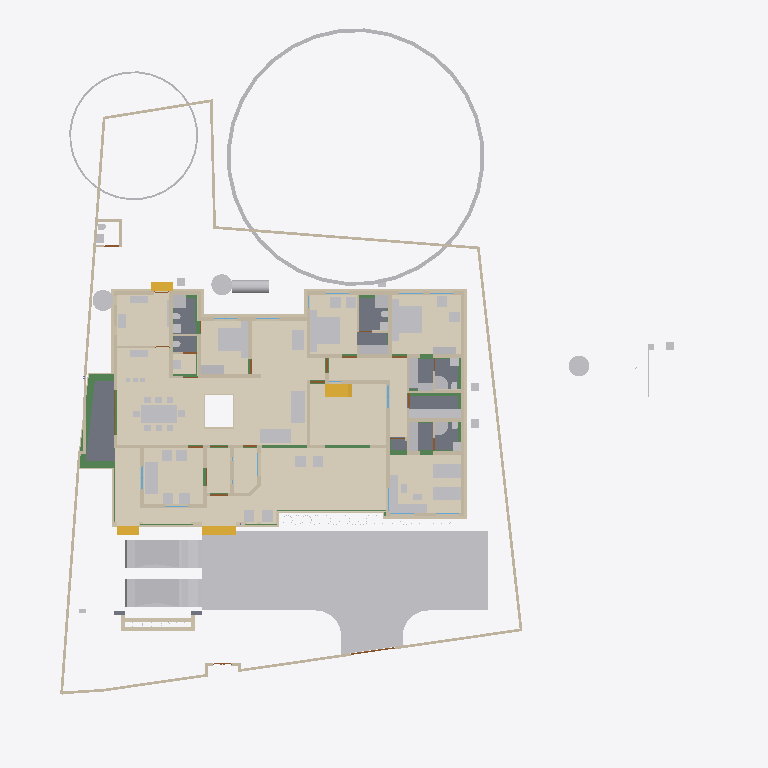
Plan cut of the same IFC building model at storey 'Plumbing' (level 0.00 m, cut at 1.40 m), seen from above with north up, elements coloured by IFC class (only those large enough to see are counted): 86 other elements (light grey), 79 walls (beige), 20 beams (green), 15 coverings (cream), 8 slabs (grey), 4 stair flights (yellow), 3 doors (brown), 2 windows (light blue). Cut surfaces are drawn darker.
Extent 43.3 m × 47.6 m × 17.7 m (x, y, z). Storeys (9): Footing at -0.87 m; 00 at 0.00 m; Verandah at 0.00 m; Plumbing at 0.00 m; GF at 0.45 m; GFLintel at 2.55 m; FF at 3.45 m; GF-E at 3.45 m; FFtop at 5.70 m. Elements (916): 275 IfcBeam, 275 IfcWall, 66 IfcFurniture, 47 IfcCovering, 44 IfcColumn, 31 IfcWindow, 29 IfcGeographicElement, 27 IfcDoor, 21 IfcSlab, 18 IfcSanitaryTerminal, 12 IfcElectricAppliance, 11 IfcEarthworksFill.

HEADER;
FILE_DESCRIPTION(('ViewDefinition[DesignTransferView]'),'2;1');
FILE_NAME('Sreekesh.ifc','2025-06-27T17:38:34+05:30',(),(),'IfcOpenShell 0.8.3-alpha250613','Bonsai 0.8.3-alpha250613-9b8357c','Nobody');
FILE_SCHEMA(('IFC4X3'));
ENDSEC;
DATA;
#1=IFCPROJECT('0aPvmvJuf5owphcfiKWAsN',$,'My Project',$,$,$,$,(#14,#26),#9);
#30=IFCSITE('3jTVXq97zE2OZTfzZH9iYT',$,'My Site',$,$,#53,$,$,$,$,$,$,$,$);
#211744=IFCSITE('2pH2ecD1v9bgK8psTEcl$_',$,'Site',$,$,#211760,#211754,$,$,$,$,$,$,$);
#36=IFCBUILDING('3Bt1MypEf4fuqFfshm9kTs',$,'My Building',$,$,#59,$,$,$,$,$,$);
#333137=IFCBUILDING('2u05Cn$TD6OPdaLJzvNsxO',$,'GFWall',$,$,#333157,$,$,$,$,$,$);
#339211=IFCBUILDING('002Xt49mzDahM74jmffgUi',$,'GF-P',$,$,#339231,$,$,$,$,$,$);
#42=IFCBUILDINGSTOREY('3Yt8GBe1vE1Byt_$JKaQnQ',$,'GF',$,$,#7313,$,$,$,$);
#8023=IFCBUILDINGSTOREY('3LNq90aff4Xhn4xfthWyFx',$,'00',$,$,#8039,$,$,$,$);
#71986=IFCBUILDINGSTOREY('1ZF$IMkzjA5efl8XVVA8ry',$,'FFtop',$,$,#72046,$,$,$,$);
#72129=IFCBUILDINGSTOREY('1Nt2vvvNTB5u0X$NIke4ti',$,'GFLintel',$,$,#280967,$,$,$,$);
#83382=IFCBUILDINGSTOREY('2do7yjy$r1eOSN7_GxsK9f',$,'FF',$,$,#83409,$,$,$,$);
#301077=IFCBUILDINGSTOREY('1n3LFyF6X708Cvo1r86gbR',$,'Footing',$,$,#301097,$,$,$,$);
#340744=IFCBUILDINGSTOREY('0$aAKYJlj1sB8ELKRxTL7n',$,'GF-E',$,$,#340770,$,$,$,$);
#360055=IFCBUILDINGSTOREY('2kU8qRmBnF7foRmD37T33I',$,'Verandah',$,$,#360071,$,$,$,$);
#367233=IFCBUILDINGSTOREY('3r39yX7tr10xAjP1zlM9FN',$,'Plumbing',$,$,#367249,$,$,$,$);
#363541=IFCCOURSE('0hYJyXEsXANxqeScN2ddTn',$,'Course',$,$,#364727,#363556,$,$);
#330851=IFCCOVERING('3kms8ObvT2A83v6EkiQCtZ',$,'Covering',$,$,#332110,#330862,$,$);
#345031=IFCCOVERING('3RPlCoLTXEkg2LQ5VmhLHT',$,'Covering',$,$,#361378,#345042,$,$);
#339298=IFCCOVERING('0RcNbxwC1BPO6vPsSe5hv0',$,'Covering',$,$,#339326,#339309,$,$);
#158109=IFCGEOGRAPHICELEMENT('1ICn9VC11DLu$jSeyjW6na',$,'GeographicElement',$,$,#159277,#158141,$,$);
#344009=IFCCOVERING('2wUE701ff3ZBcv_UhuFthK',$,'Covering',$,$,#344035,#344020,$,$);
#344036=IFCCOVERING('0d2zgKDdP8dwFGBu$GD38F',$,'Covering',$,$,#344995,#344047,$,$);
#339327=IFCCOVERING('2gdKm_COPCGQt2$pqnEIyy',$,'Covering',$,$,#339363,#339338,$,$);
#343848=IFCCOVERING('0UuWKOFoDDYvmplRYi7h7d',$,'Covering',$,$,#343876,#343859,$,$);
#70155=IFCVEHICLE('3fs_92XJnE9xh12t4cEAUA',$,'Vehicle',$,$,#189081,#70187,$,$);
#146729=IFCVEHICLE('0zRPRsukT96P6cuFPGiKs1',$,'Vehicle',$,$,#189086,#146742,$,$);
#330794=IFCSLAB('2m4RWmARb8ng3Ygm017ww6',$,'Slab',$,$,#332135,#330805,$,$);
#343982=IFCCOVERING('3pEdpTjbjFLQ$oJNw_068r',$,'Covering',$,$,#344008,#343993,$,$);
#343931=IFCCOVERING('0kYX189Jf7CBGn9ceIdHnd',$,'Covering',$,$,#343981,#343942,$,$);
#330566=IFCSLAB('1KV5e4N_LAjfJ$UL2nwl3p',$,'Slab',$,$,#332115,#330577,$,$);
#343877=IFCCOVERING('3Wi1uDf0TEzBEG7DUo_LFE',$,'Covering',$,$,#343903,#343888,$,$);
#66022=IFCWALL('2FUeR5sFb9uwjJGdeVWABU',$,'Wall',$,$,#212658,#66028,$,$);
#343904=IFCCOVERING('2DZod39rv4RxPbk5$8U$JL',$,'Covering',$,$,#344990,#343915,$,$);
#330504=IFCSLAB('03xIm3ukzAoQYSdD2H4JTp',$,'Slab',$,$,#330534,#330515,$,$);
#330623=IFCSLAB('2hl_cfSjf0sAYKs4IehkNU',$,'Slab',$,$,#330653,#330634,$,$);
#330654=IFCSLAB('0zeqns1fb6GQhZZBUNJUl9',$,'Slab',$,$,#332120,#330665,$,$);
#35081=IFCFURNITURE('24hcVyXrH4tf35GE4proyw',$,'Furniture',$,$,#355898,#35113,$,$);
#40270=IFCFURNITURE('1aP3zeWsL0ZQXEuRipuWXs',$,'Furniture',$,$,#355903,#40283,$,$);
#158156=IFCGEOGRAPHICELEMENT('2JlHSkVhjCZPlJyc1W8A6K',$,'GeographicElement',$,$,#159282,#158188,$,$);
#65997=IFCWALL('1DC2$ngnnDR8Q9h6mAR0js',$,'Wall',$,$,#345521,#66003,$,$);
#76812=IFCFURNITURE('0TjK6ZDxX03eSWHk61hTjB',$,'Furniture',$,$,#355958,#87231,$,$);
#309133=IFCWALL('2VcyNDgMn9VgDTDYN_$YR$',$,'Wall',$,$,#315096,#309144,$,$);
#90359=IFCWALL('3p_Mlr$7n7WPwtZxEevqS4',$,'Wall',$,$,#333323,#90370,$,$);
#285749=IFCWALL('23M4dZECv7RPP4RWKkyrhY',$,'Wall.082',$,$,#286025,#285760,$,$);
#338796=IFCFURNITURE('36fJsTb99Eyh2vWH1pKTwS',$,'Furniture',$,$,#353340,#338805,$,$);
#222195=IFCWALL('2ixJvC9dH599amejUM2w6G',$,'Wall',$,$,#293165,#222215,$,$);
#330680=IFCSLAB('2fqwCXX4D8Vwt6ELtzQYwL',$,'Slab',$,$,#332125,#330691,$,$);
#356144=IFCCOVERING('1zMDy9b99F78g0pPFmqkhi',$,'Covering',$,$,#356212,#356160,$,$);
#3067=IFCWALL('3GZ$skLXf6OgGR8mfLciD_',$,'Wall',$,$,#333298,#3073,$,$);
#367943=IFCTANK('0zlhS4RPL7lRfPwGcdKWnU',$,'Tank',$,$,#367957,#367966,$,$);
#209390=IFCFURNITURE('1qta$LkA5AceF3Xp8O0QAN',$,'Furniture',$,$,#356023,#209402,$,$);
#33248=IFCFURNITURE('2bin7WsULDjPeLfYKRFVAv',$,'Furniture',$,$,#355918,#33261,$,$);
#3520=IFCWALL('1kfIyPN_b4JPSDED46DDvv',$,'Wall',$,$,#333253,#3526,$,$);
#332270=IFCBEAM('2xaS$r06b4vf3tMS9n7DUs',$,'Beam',$,$,#360247,#332289,$,$);
#33203=IFCFURNITURE('17qZxJfnjAUwxgeyWuttn3',$,'Furniture',$,$,#355913,#33235,$,$);
#119695=IFCFURNITURE('0QVhsRe3v2xh1mazg7g3pY',$,'Furniture',$,$,#355923,#119726,$,$);
#40382=IFCFURNITURE('3pKgwG2ITCbQ1PcX8XbhFK',$,'Furniture',$,$,#355908,#40414,$,$);
#369916=IFCCOVERING('3HWV9OZZz6DxRQIJbYTFsv',$,'Covering',$,$,#371503,#369932,$,$);
#18348=IFCWALL('1c7n2BYDr8yh53xvaRXxqS',$,'Wall',$,$,#333238,#18359,$,$);
#40437=IFCFURNITURE('0T3ErBLYfCbANjLJsek21j',$,'Furniture.012',$,$,#355938,#40450,$,$);
#356625=IFCSTAIRFLIGHT('11NzQP0GP46gGH8bKAxyP$',$,'StairFlight',$,$,#356713,#356634,$,13,12,0.176923073255099,0.100000001490116,.STRAIGHT.);
#226167=IFCWALL('1JVywoPUH41xuuLQv_Mf23',$,'Wall.082',$,$,#226244,#226178,$,$);
#345472=IFCWALL('0yhntx_XHBtOwqFxJIUy0e',$,'Wall.082',$,$,#345566,#345483,$,$);
#344854=IFCWASTETERMINAL('3h7h8u_I98lOH4BWXVcUCV',$,'WasteTerminal',$,$,#345025,#344866,$,$);
#344882=IFCWASTETERMINAL('0v1hqfc$r1$wf5R2fPkqwY',$,'WasteTerminal',$,$,#345030,#344893,$,$);
#356399=IFCCOVERING('2Adp7p7Vr1eu_pEkAkRGdd',$,'Covering',$,$,#356451,#356433,$,$);
#322593=IFCBEAM('0JThVjgLz2c8tnzX3fx6cE',$,'Beam',$,$,#323689,#322604,$,$);
#378486=IFCWASTETERMINAL('1uBGk1gxzE9hTrqFRynQQB',$,'WasteTerminal',$,$,#387893,#378485,$,$);
#2959=IFCWALL('3OEI3BHmD4XPtrMwXvI884',$,'Wall',$,$,#333218,#2970,$,$);
#2872=IFCWALL('0VICnwrYLCM9IhHcjSiD9g',$,'Wall',$,$,#333268,#2879,$,$);
#309107=IFCWALL('01iQiyD9jF981ZNgDvXuAr',$,'Wall',$,$,#315514,#309118,$,$);
#41614=IFCSTAIRFLIGHT('3mjK21MVj5Wxp88atmNL9l',$,'StairFlight',$,$,#143920,#41646,$,2,1,0.150000005960464,0.25,.STRAIGHT.);
#308639=IFCWALL('0UYp14YpP1MAW0yCb4nw87',$,'Wall',$,$,#315836,#308650,$,$);
#286754=IFCFURNITURE('0CTrKXjzT4nwS33fIVpOOp',$,'Furniture',$,$,#356128,#286765,$,$);
#65947=IFCWALL('08s$eE7qfC1vtHJbeTdsNK',$,'Wall',$,$,#211965,#65953,$,$);
#286840=IFCFURNITURE('2gS_n6rBD4phTUvATNAFvz',$,'Furniture',$,$,#356123,#286851,$,$);
#18016=IFCWALL('2qNYwIywzDnw0eOADeB3_0',$,'Wall',$,$,#333363,#18027,$,$);
#110356=IFCWALL('3Jc2L501zCIf2lBfrewdbK',$,'Wall',$,$,#292962,#110367,$,$);
#65878=IFCWALL('1RxXXtAKb3$uqm3spal5Ab',$,'Wall.049',$,$,#212025,#65884,$,$);
#73976=IFCFURNITURE('0_rDbuDo58VxsMmqMXWGXl',$,'Furniture',$,$,#355953,#73989,$,$);
#18525=IFCWALL('2nl9frQ2v9fwHEG6jroVG1',$,'Wall',$,$,#333413,#18536,$,$);
#101757=IFCWALL('3Re5U6AfH5hRjhCU8HzlUQ',$,'Wall',$,$,#149415,#101777,$,$);
#51281=IFCFURNITURE('055N_$xmX9ZQbc0CYFtvE3',$,'Furniture',$,$,#355943,#73671,$,$);
#51371=IFCFURNITURE('0yYwZAg3jFQvkxBxQ0MGp1',$,'Furniture',$,$,#355948,#73713,$,$);
#8133=IFCWALL('2NV9tTUID8IOq7fV7oI$I_',$,'Wall',$,$,#149410,#8144,$,$);
#18392=IFCWALL('2Hkjxieqv1Fue5ySQ6NeWL',$,'Wall',$,$,#333293,#18403,$,$);
#18646=IFCWALL('20GHUXbGDFDBHE5XphavUy',$,'Wall',$,$,#333423,#18657,$,$);
#18588=IFCWALL('0dH3P3qYrCC8jvNsEw9m9T',$,'Wall',$,$,#333478,#18599,$,$);
#309185=IFCWALL('1RTxTTrCL8QeAofqzjoycv',$,'Wall',$,$,#314935,#309196,$,$);
#309159=IFCWALL('1V_dIHu1r0A9eGkskasoOA',$,'Wall',$,$,#316323,#309170,$,$);
#327920=IFCBEAM('1u9voof95Cp8BkjJqPE6_U',$,'Beam',$,$,#360277,#327939,$,$);
#4130=IFCWALL('1AvIXg7ED1P9NhJbZDV_E1',$,'Wall',$,$,#333378,#4141,$,$);
#4009=IFCWALL('2lHSG51rHEfeNsY_Rnf304',$,'Wall',$,$,#333173,#4020,$,$);
#356323=IFCCOVERING('0Kr30ECcLEcfNCKSKvTgbF',$,'Covering',$,$,#356393,#356375,$,$);
#18042=IFCWALL('3bhXUDB39FaPZW_NASdZlT',$,'Wall',$,$,#333503,#18053,$,$);
#205023=IFCWALL('2UCXlaZiz9gRZ4iLCU3mzL',$,'Wall',$,$,#333473,#205034,$,$);
#78352=IFCFURNITURE('3keQdM9i5FJ9JBwmsM_Qg3',$,'Furniture',$,$,#355933,#286314,$,$);
#285691=IFCWALL('3FXX66X1H7gQUhINB1ZqHj',$,'Wall.082',$,$,#285831,#285702,$,$);
#41688=IFCSTAIRFLIGHT('0VcD2gJAfBIuw$lMxDzKKO',$,'StairFlight',$,$,#283276,#118718,$,2,1,0.150000005960464,0.25,.STRAIGHT.);
#79990=IFCSTAIRFLIGHT('1DnY2XVefC_QhnIFzju6yh',$,'StairFlight',$,$,#80105,#148959,$,$,$,$,$,$);
#321451=IFCBEAM('3708yRWgLANO$UXD9FgLFU',$,'Beam',$,$,#321653,#321462,$,$);
#18672=IFCWALL('0s5YaOi8jF58ocUKtzFB68',$,'Wall',$,$,#333183,#18683,$,$);
#4072=IFCWALL('0Y3rN168r7Jxb0OqetfU7X',$,'Wall',$,$,#333448,#4083,$,$);
#16913=IFCWALL('3FSYpd1tn9SgCqZ8sPMfkT',$,'Wall',$,$,#333223,#16924,$,$);
#18194=IFCWALL('1AbV9w0nLBfPekv$ii5eki',$,'Wall',$,$,#333348,#18205,$,$);
#3151=IFCWALL('2frHB1bR9FtP23RXamn7Ko',$,'Wall',$,$,#333488,#3162,$,$);
#50229=IFCSANITARYTERMINAL('1fOwUzmtv9afxOsUQO0pB7',$,'SanitaryTerminal',$,$,#51448,#50242,$,$);
#52186=IFCSANITARYTERMINAL('31xwdd6k9ESw7YnQ1LspId',$,'SanitaryTerminal',$,$,#52351,#52199,$,$);
#322219=IFCBEAM('0SNQ61idv8nAn9s$w1aH4x',$,'Beam',$,$,#322295,#322230,$,$);
#322340=IFCBEAM('3$k90v2JXBwOG_BKNDj5UO',$,'Beam',$,$,#324461,#322351,$,$);
#4193=IFCWALL('1S26G2gIX1gA7ikyBlvCVo',$,'Wall',$,$,#333513,#4204,$,$);
#24001=IFCWALL('3hphgpD2b28xqT53FPskSj',$,'Wall',$,$,#333408,#24012,$,$);
#80282=IFCFURNITURE('3InpbPAMj2MBzrSOMYlvHV',$,'Furniture',$,$,#355928,#286215,$,$);
#23938=IFCWALL('0ZZEq2syzEPfO9qD2AQWDv',$,'Wall',$,$,#333523,#23949,$,$);
#327954=IFCBEAM('0sP03oSW15$QcfoTPLiBso',$,'Beam',$,$,#360297,#327973,$,$);
#106041=IFCSANITARYTERMINAL('3sA1eoE299ufpxJw1HaYmz',$,'SanitaryTerminal',$,$,#106132,#109542,$,$);
#51057=IFCSANITARYTERMINAL('1TZeRF9t54uwS6h95ZvvLS',$,'SanitaryTerminal',$,$,#206007,#109527,$,$);
#18431=IFCWALL('0_Fa$t1jbFZejYJKQtXQPU',$,'Wall',$,$,#334104,#18442,$,$);
#321351=IFCBEAM('1002koZ$TEXecTxtQvSjVq',$,'Beam',$,$,#321418,#321362,$,$);
#308743=IFCWALL('3Tnn_JHV999eTqU$lk38Gu',$,'Wall',$,$,#316036,#308754,$,$);
#4400=IFCWALL('2EfOldwLX0nA3x6s$146tT',$,'Wall',$,$,#333193,#4411,$,$);
#34232=IFCFURNITURE('0VTCb1Evn558OH68N69Eaz',$,'Furniture',$,$,#356043,#147210,$,$);
#339260=IFCSANITARYTERMINAL('22ts_fh1nCU9faEipitUCJ',$,'SanitaryTerminal',$,$,#356456,#339273,$,$);
#34185=IFCFURNITURE('2BE9a6LpL91PCj4_J$x9Rr',$,'Furniture',$,$,#356033,#147166,$,$);
#119627=IFCFURNITURE('0dDpUaa6nCsfvkcRPls5fd',$,'Furniture',$,$,#356068,#147320,$,$);
#147480=IFCFURNITURE('00YQdIzvr0bv6uDTc6vlmO',$,'Furniture',$,$,#356073,#147493,$,$);
#109955=IFCWALL('0m53cJKujAOwiy8OxGf4Uf',$,'Wall',$,$,#212433,#109966,$,$);
#233068=IFCFURNITURE('2s9hVLrcDA5wvNZJTkkoKg',$,'Furniture',$,$,#356093,#233081,$,$);
#34206=IFCFURNITURE('0Tjm9jror8bPxG689sHAj8',$,'Furniture',$,$,#356038,#147188,$,$);
#222753=IFCFURNITURE('3mJ1p$bc56UALxWDJNN0rm',$,'Furniture',$,$,#356078,#222766,$,$);
#222781=IFCFURNITURE('0v7OEyCvr39hZF6L_IZlKk',$,'Furniture',$,$,#356083,#222794,$,$);
#73868=IFCFURNITURE('0sWiAZchD9CQr_lkdFZUTW',$,'Furniture',$,$,#356133,#352126,$,$);
#328429=IFCWALL('2kbqNKfzvEQ9JHWg3KnlRz',$,'Wall',$,$,#360107,#328449,$,$);
#119648=IFCFURNITURE('1JYWbcuBf30ORcWZXivos0',$,'Furniture',$,$,#356028,#147144,$,$);
#35844=IFCFURNITURE('18HlnwBc9DnAvKFnG7c4d9',$,'Furniture',$,$,#356048,#147232,$,$);
#35870=IFCFURNITURE('0zixzxSUv7NBPjkhBn6BwL',$,'Furniture',$,$,#356053,#147254,$,$);
#35896=IFCFURNITURE('076SYXiXP7jhnOyre$gCoP',$,'Furniture',$,$,#356058,#147276,$,$);
#119601=IFCFURNITURE('3zxgQVx3X9e9K7Uitk4v3$',$,'Furniture',$,$,#356063,#147298,$,$);
#233035=IFCFURNITURE('2H$5BrOv18cvst8X4y554L',$,'Furniture',$,$,#356088,#233048,$,$);
#328180=IFCWALL('0ABhG_1I127Plb3g$lDZDb',$,'Wall',$,$,#360097,#328200,$,$);
#93900=IFCBEAM('0gdpNefCnB7wAvxTxiZvHd',$,'Beam',$,$,#285184,#93911,$,$);
#329035=IFCWALL('2$n50xrj53zPnnhI4Jq0HX',$,'Wall',$,$,#360082,#329055,$,$);
#120632=IFCWALL('2Lqjpf9Aj0Vh1iBvOWYUCR',$,'Wall',$,$,#333458,#120643,$,$);
#24504=IFCWALL('2_1GARUmnBv8h1fVKiMUG8',$,'Wall',$,$,#370295,#24515,$,$);
#323590=IFCBEAM('2KvW8IAv97GwnpIknpGcni',$,'Beam',$,$,#323799,#323601,$,$);
#23640=IFCWALL('0_SaQ7wpHF8PQbZNvLqwvm',$,'Wall',$,$,#370255,#23651,$,$);
#23777=IFCWALL('1ASg6knUz7cALk6Wf7iLsx',$,'Wall',$,$,#333483,#23788,$,$);
#308821=IFCWALL('1i1s3DTsXFIxiXVYQrmqhu',$,'Wall',$,$,#317395,#308832,$,$);
#308535=IFCWALL('1uDvQF6MrF2xTGN_X2nfwO',$,'Wall',$,$,#317173,#308546,$,$);
#323821=IFCBEAM('1t67V$RoL7uxUKYWHLvP$f',$,'Beam',$,$,#324332,#323832,$,$);
#355401=IFCFURNITURE('1ZMS8SRrzDlwZAJNK6Cc1b',$,'Furniture',$,$,#356098,#355415,$,$);
#116908=IFCWALL('1k3YgD4uj5vPZWbPgSVuxU',$,'Wall.049',$,$,#212306,#116919,$,$);
#4589=IFCWALL('3bxDDefdT5ye1dowu7JjI8',$,'Wall',$,$,#370245,#4600,$,$);
#4251=IFCWALL('0Bt3ZVIAf4Xxxu9dLd3uEo',$,'Wall',$,$,#333208,#4262,$,$);
#51158=IFCSANITARYTERMINAL('3QJcMKfmH65Aqe43mag0dZ',$,'SanitaryTerminal',$,$,#206002,#51190,$,$);
#51397=IFCSANITARYTERMINAL('3twKXpJgX3DQcQMUJPSheZ',$,'SanitaryTerminal',$,$,#105095,#51410,$,$);
#52207=IFCSANITARYTERMINAL('1n5C8zUKXDff8l5gxkv8r8',$,'SanitaryTerminal',$,$,#353385,#52220,$,$);
#52306=IFCSANITARYTERMINAL('2gt_GNNGfB4AgAa5J8C0HU',$,'SanitaryTerminal',$,$,#52361,#52319,$,$);
#344957=IFCDISTRIBUTIONCHAMBERELEMENT('0oEpjQHxH1QAA_Te2ccyVt',$,'DistributionChamberElement',$,$,#345820,#344965,$,$);
#355532=IFCFURNITURE('2ixD7L4W9Bx8pq5JDxu0EW',$,'Furniture',$,$,#356108,#355546,$,$);
#117002=IFCWALL('2_YAAq8JL4QhCYm3Y6yZZ5',$,'Wall.049',$,$,#212688,#117013,$,$);
#205235=IFCWALL('0j$uZz88bBJw4YgnSugDAy',$,'Wall',$,$,#370225,#205266,$,$);
#116735=IFCDOOR('1dZUIR_mr60wAZddeiCYTI',$,'Door',$,$,#281598,#116767,$,1.79999995231628,3.0,$,$,$);
#117772=IFCSANITARYTERMINAL('1rHEL7fvD0LBOSYwTPUW$U',$,'SanitaryTerminal',$,$,#212678,#117785,$,$);
#117253=IFCWALL('2NQIKohcDAsQMbNSTdACJd',$,'Wall.049',$,$,#212331,#117264,$,$);
#324042=IFCBEAM('3ga4rtxNr4kAohXQ6w7gaj',$,'Beam',$,$,#324091,#324053,$,$);
#51423=IFCSANITARYTERMINAL('18z7FcoXnDNBlGLHlFK4nn',$,'SanitaryTerminal',$,$,#52346,#51436,$,$);
#344928=IFCDISTRIBUTIONCHAMBERELEMENT('1vqvtC3CfC5Q3QhVXRqGv7',$,'DistributionChamberElement',$,$,#345810,#344937,$,$);
#344971=IFCDISTRIBUTIONCHAMBERELEMENT('3VcK8sIRD7wR7b2vz8aPfU',$,'DistributionChamberElement',$,$,#345825,#344979,$,$);
#379095=IFCDISTRIBUTIONCHAMBERELEMENT('2KyTTcF2L0SujAOfThmzuo',$,'DistributionChamberElement',$,$,#387868,#379094,$,$);
#107612=IFCWALL('1wbyz7uCHF0uVxGjaI6PCG',$,'Wall',$,$,#291943,#107632,$,$);
#107479=IFCWALL('3KZ4OolNX49g0qDQdB_093',$,'Wall',$,$,#292929,#107499,$,$);
#331509=IFCWALL('3ez4pW9ibDPBlEk3qWkAU7',$,'Wall',$,$,#360187,#331529,$,$);
#332304=IFCWALL('0ZmojOdCnDxP$iDjWVcZ2G',$,'Wall',$,$,#360087,#332324,$,$);
#87027=IFCFURNITURE('3Mt86jJJP8ieSvneq7zau6',$,'Furniture',$,$,#355968,#87040,$,$);
#87074=IFCFURNITURE('30UJjqf1X57hbrPqq67ADj',$,'Furniture',$,$,#355978,#87087,$,$);
#96530=IFCBEAM('074gpqyLr9$vd9aSHSci_M',$,'Beam',$,$,#149012,#96541,$,$);
#109315=IFCFURNITURE('1$CdBu1O56jv7FQgDd3iNe',$,'Furniture',$,$,#358113,#109347,$,$);
#223622=IFCFURNITURE('3Mj6kQPeL3benu$6YWXeSq',$,'Furniture',$,$,#356013,#223654,$,$);
#223714=IFCFURNITURE('39rQzUohb9SQ7Lp0WcnNlZ',$,'Furniture',$,$,#356018,#223727,$,$);
#339232=IFCSANITARYTERMINAL('3sMlINjg19XfXurJ13QGTZ',$,'SanitaryTerminal',$,$,#356222,#339242,$,$);
#323406=IFCBEAM('0XzlAaFKP1Qfq62BuIXqcY',$,'Beam',$,$,#326607,#323417,$,$);
#96485=IFCBEAM('28BEpp1Uf12OsJWEpQ34DU',$,'Beam',$,$,#283251,#96496,$,$);
#323884=IFCBEAM('3lhJIqjUHFKPqemc2JHxqi',$,'Beam',$,$,#323933,#323895,$,$);
#22728=IFCWALL('0eBbQlH7v64usfOLZyJNbw',$,'Wall',$,$,#370300,#22739,$,$);
#86967=IFCFURNITURE('2XUZmvobvC1gsAzioRJWb7',$,'Furniture',$,$,#355963,#86999,$,$);
#87048=IFCFURNITURE('3SbcOvQD51GhDFdMrfJy7o',$,'Furniture',$,$,#355973,#87061,$,$);
#87095=IFCFURNITURE('2nTbUK8Q9CwehFexi7HpJk',$,'Furniture',$,$,#355983,#87108,$,$);
#87116=IFCFURNITURE('1K5CC3v$51_RkeRHCfWF1K',$,'Furniture',$,$,#355988,#87129,$,$);
#339095=IFCFURNITURE('1SPekBDGb9TA4zHgq_4Ldn',$,'Furniture',$,$,#339120,#339108,$,$);
#23702=IFCWALL('3vhPPX9TvFw8zHVZM78jVj',$,'Wall',$,$,#370230,#23713,$,$);
#72748=IFCWALL('1UbR72eUH7cw3XKVuvBX9f',$,'Wall',$,$,#368951,#72759,$,$);
#320745=IFCBEAM('3QKYyvE2D249bj17yoTvJ3',$,'Beam',$,$,#321028,#320756,$,$);
#110674=IFCWALL('1a_hfYQo5DRgtEum677ZGl',$,'Wall',$,$,#292365,#110685,$,$);
#385324=IFCPIPESEGMENT('24B4Qe5bfEpegGSk0e0W3i',$,'PipeSegment',$,$,#387888,#385323,$,$);
#26789=IFCDOOR('3HF$fS8tX7kw4y81dHWRkr',$,'Door',$,$,#340243,#26820,$,$,$,$,$,$);
#4282=IFCWALL('3LtaSWCE92ufRXUd3DO8_e',$,'Wall',$,$,#333358,#4293,$,$);
#46589=IFCWINDOW('1r0Jv0F390ze_6QMSTbGDv',$,'Window',$,$,#341003,#339551,$,$,$,$,$,$);
#25114=IFCWINDOW('2vdoin4Ez7qxSmbk8c9XQH',$,'Window',$,$,#339700,#339521,$,$,$,$,$,$);
#107115=IFCSLAB('2WfKfjDrX2bAvlVSkqt8hs',$,'Slab',$,$,#149390,#107130,$,$);
#107142=IFCSLAB('2X2MSE$PfAlPCABr99DsiG',$,'Slab',$,$,#149395,#107153,$,$);
#117751=IFCSANITARYTERMINAL('0I1RpesKn5LAdjIspjhNBh',$,'SanitaryTerminal',$,$,#212673,#117764,$,$);
#282433=IFCWALL('1iQBdd0pj7x8XRK7H7syja',$,'Wall',$,$,#368836,#282444,$,$);
#339048=IFCFURNITURE('1V48D9FGT8Xx1pSKlOl1cX',$,'Furniture',$,$,#353365,#339061,$,$);
#339121=IFCFURNITURE('02ETGH2AbEGReJyELOLBO1',$,'Furniture',$,$,#339165,#339134,$,$);
#355245=IFCFURNITURE('0kGlwEbNv7Kf1F6tn07ou7',$,'Furniture',$,$,#355312,#355258,$,$);
#355323=IFCFURNITURE('2QBHla5wDENPk0tdrtgV4d',$,'Furniture',$,$,#355390,#355336,$,$);
#51036=IFCSANITARYTERMINAL('1oYJZEuYn6UPxzZKY4nwwf',$,'SanitaryTerminal',$,$,#205997,#51049,$,$);
#52228=IFCSANITARYTERMINAL('1HsJyymzXExxrUKgJyfWOJ',$,'SanitaryTerminal',$,$,#52253,#52241,$,$);
#52254=IFCSANITARYTERMINAL('0CLxKRUfL0sefcecWCHHyo',$,'SanitaryTerminal',$,$,#52279,#52267,$,$);
#50991=IFCSANITARYTERMINAL('0GB2bgiOH15uJz6S3YOFE7',$,'SanitaryTerminal',$,$,#74710,#51023,$,$);
#120002=IFCSANITARYTERMINAL('3dUWqEl719YfR1YH8rxBLs',$,'SanitaryTerminal',$,$,#120304,#120015,$,$);
#283125=IFCWALL('1ThztmO4DFMRf43v$jklMQ',$,'Wall',$,$,#368816,#283136,$,$);
#204966=IFCWALL('0KSnhwWa5EOP3oKtdx_S0h',$,'Wall',$,$,#370235,#204977,$,$);
#142855=IFCWALL('3He7Itb7P9dxU082DYUy3x',$,'Wall',$,$,#333438,#142866,$,$);
#339022=IFCFURNITURE('1aC5$UEB9AcPnvMgV959KC',$,'Furniture',$,$,#353360,#339035,$,$);
ENDSEC;
